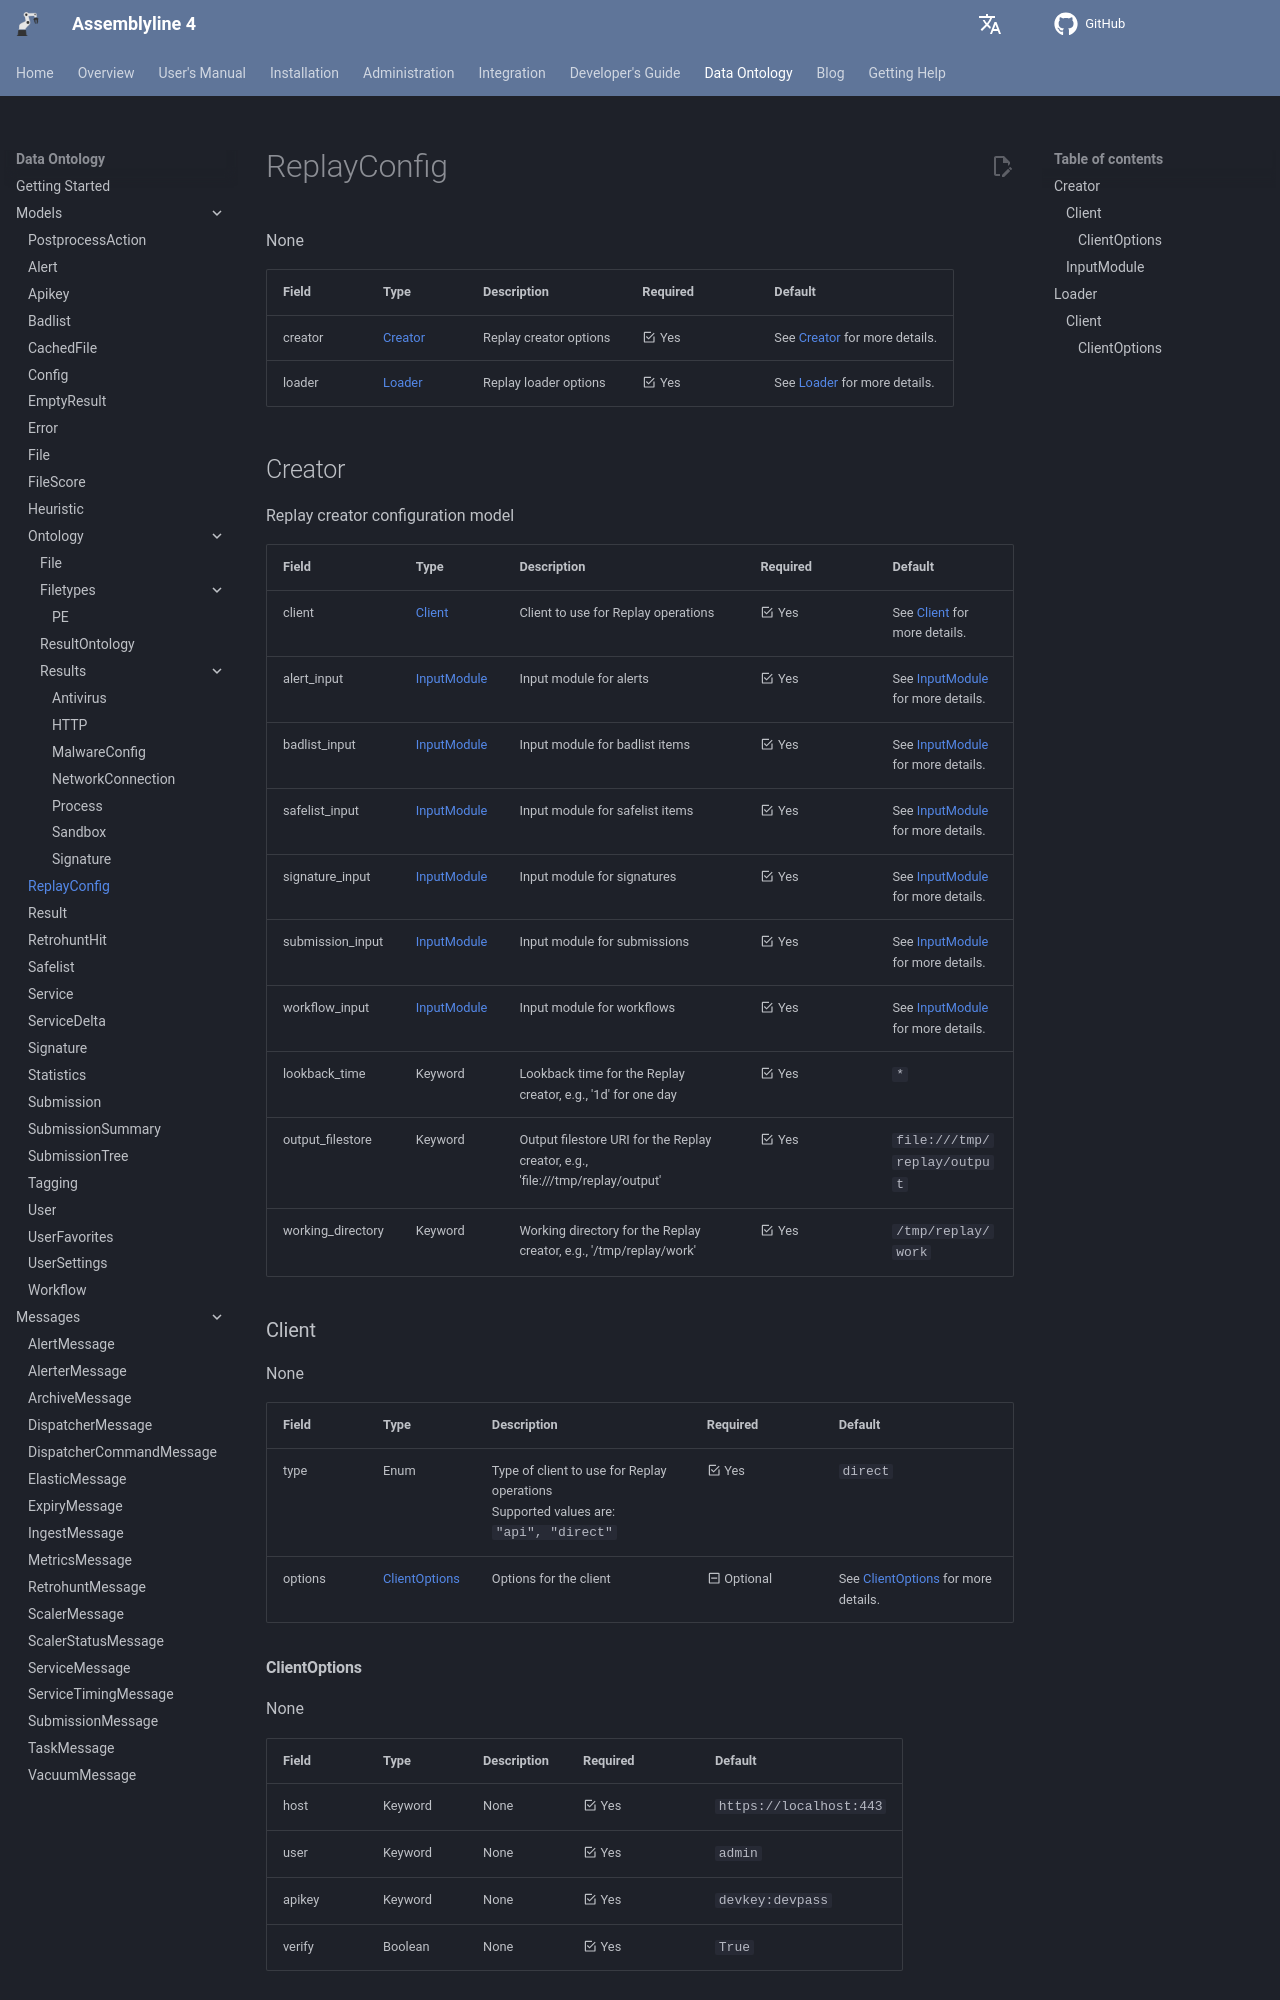

repository: CybercentreCanada/assemblyline4_docs · page: odm/models/replay/index.html · generator: mkdocs

[comment]: # (AUTOGENERATED MARKDOWN CONTENT. UPDATES TO ODM DOCUMENTATION SHOULD BE DONE THROUGH ASSEMBLYLINE-BASE REPO!)
# ReplayConfig
None

| Field | Type | Description | Required | Default |
| :--- | :--- | :--- | :--- | :--- |
| creator | [Creator](/assemblyline4_docs/odm/models/replay/#creator) | Replay creator options | <div style="width:100px">:material-checkbox-marked-outline: Yes</div> | See [Creator](/assemblyline4_docs/odm/models/replay/#creator) for more details. |
| loader | [Loader](/assemblyline4_docs/odm/models/replay/#loader) | Replay loader options | <div style="width:100px">:material-checkbox-marked-outline: Yes</div> | See [Loader](/assemblyline4_docs/odm/models/replay/#loader) for more details. |


[comment]: # (AUTOGENERATED MARKDOWN CONTENT. UPDATES TO ODM DOCUMENTATION SHOULD BE DONE THROUGH ASSEMBLYLINE-BASE REPO!)
## Creator
Replay creator configuration model

| Field | Type | Description | Required | Default |
| :--- | :--- | :--- | :--- | :--- |
| client | [Client](/assemblyline4_docs/odm/models/replay/#client) | Client to use for Replay operations | <div style="width:100px">:material-checkbox-marked-outline: Yes</div> | See [Client](/assemblyline4_docs/odm/models/replay/#client) for more details. |
| alert_input | [InputModule](/assemblyline4_docs/odm/models/replay/#inputmodule) | Input module for alerts | <div style="width:100px">:material-checkbox-marked-outline: Yes</div> | See [InputModule](/assemblyline4_docs/odm/models/replay/#inputmodule) for more details. |
| badlist_input | [InputModule](/assemblyline4_docs/odm/models/replay/#inputmodule) | Input module for badlist items | <div style="width:100px">:material-checkbox-marked-outline: Yes</div> | See [InputModule](/assemblyline4_docs/odm/models/replay/#inputmodule) for more details. |
| safelist_input | [InputModule](/assemblyline4_docs/odm/models/replay/#inputmodule) | Input module for safelist items | <div style="width:100px">:material-checkbox-marked-outline: Yes</div> | See [InputModule](/assemblyline4_docs/odm/models/replay/#inputmodule) for more details. |
| signature_input | [InputModule](/assemblyline4_docs/odm/models/replay/#inputmodule) | Input module for signatures | <div style="width:100px">:material-checkbox-marked-outline: Yes</div> | See [InputModule](/assemblyline4_docs/odm/models/replay/#inputmodule) for more details. |
| submission_input | [InputModule](/assemblyline4_docs/odm/models/replay/#inputmodule) | Input module for submissions | <div style="width:100px">:material-checkbox-marked-outline: Yes</div> | See [InputModule](/assemblyline4_docs/odm/models/replay/#inputmodule) for more details. |
| workflow_input | [InputModule](/assemblyline4_docs/odm/models/replay/#inputmodule) | Input module for workflows | <div style="width:100px">:material-checkbox-marked-outline: Yes</div> | See [InputModule](/assemblyline4_docs/odm/models/replay/#inputmodule) for more details. |
| lookback_time | Keyword | Lookback time for the Replay creator, e.g., '1d' for one day | <div style="width:100px">:material-checkbox-marked-outline: Yes</div> | `*` |
| output_filestore | Keyword | Output filestore URI for the Replay creator, e.g., 'file:///tmp/replay/output' | <div style="width:100px">:material-checkbox-marked-outline: Yes</div> | `file:///tmp/replay/output` |
| working_directory | Keyword | Working directory for the Replay creator, e.g., '/tmp/replay/work' | <div style="width:100px">:material-checkbox-marked-outline: Yes</div> | `/tmp/replay/work` |


[comment]: # (AUTOGENERATED MARKDOWN CONTENT. UPDATES TO ODM DOCUMENTATION SHOULD BE DONE THROUGH ASSEMBLYLINE-BASE REPO!)
### Client
None

| Field | Type | Description | Required | Default |
| :--- | :--- | :--- | :--- | :--- |
| type | Enum | Type of client to use for Replay operations<br>Supported values are:<br>`"api", "direct"` | <div style="width:100px">:material-checkbox-marked-outline: Yes</div> | `direct` |
| options | [ClientOptions](/assemblyline4_docs/odm/models/replay/#clientoptions) | Options for the client | <div style="width:100px">:material-minus-box-outline: Optional</div> | See [ClientOptions](/assemblyline4_docs/odm/models/replay/#clientoptions) for more details. |


[comment]: # (AUTOGENERATED MARKDOWN CONTENT. UPDATES TO ODM DOCUMENTATION SHOULD BE DONE THROUGH ASSEMBLYLINE-BASE REPO!)
